Run: headless pygame with SDL's dummy video driver; simulated clock (each Clock.tick advances the game by its frame time, no real sleeping); random seed 0; keys injected as events and as key.get_pressed() state; no mouse input.
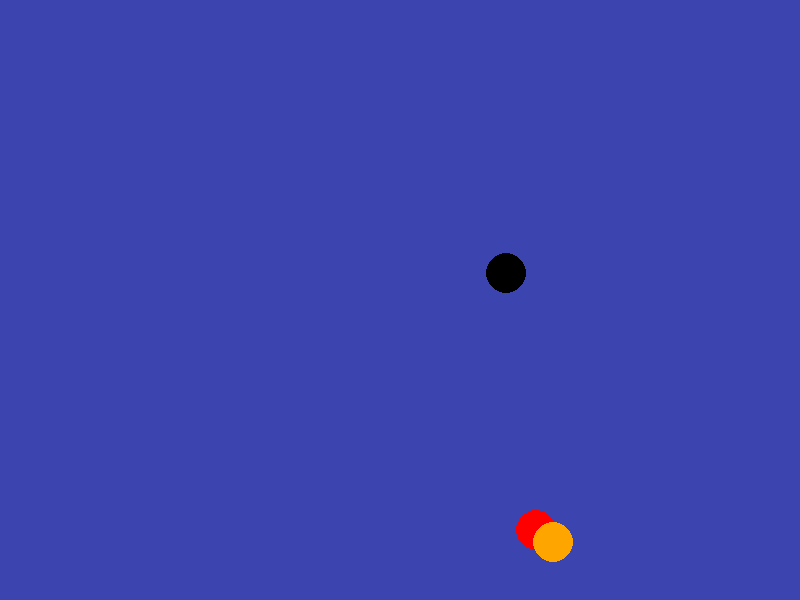
Frame 1 of 4 · flips 1–60 · no input
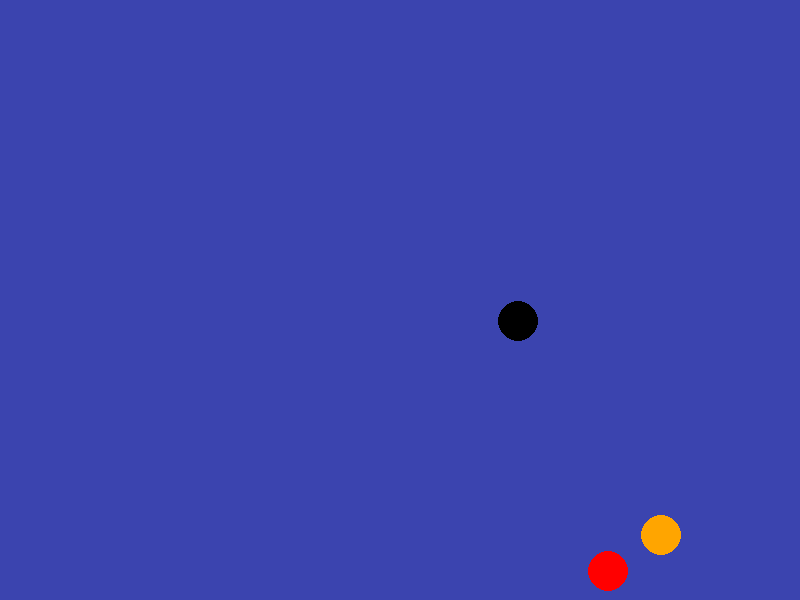
Frame 2 of 4 · flips 61–180 · tapped SPACE, RETURN · held RIGHT (→), D
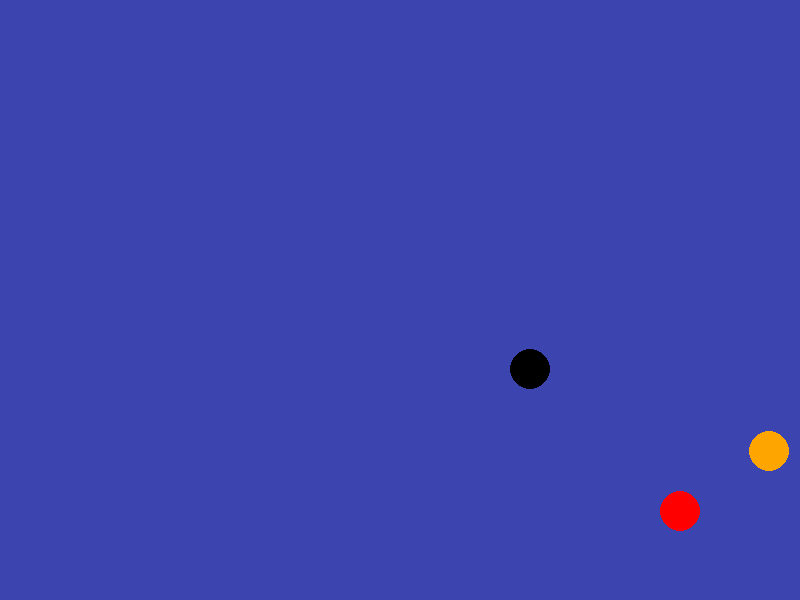
Frame 3 of 4 · flips 181–300 · held DOWN (↓), S
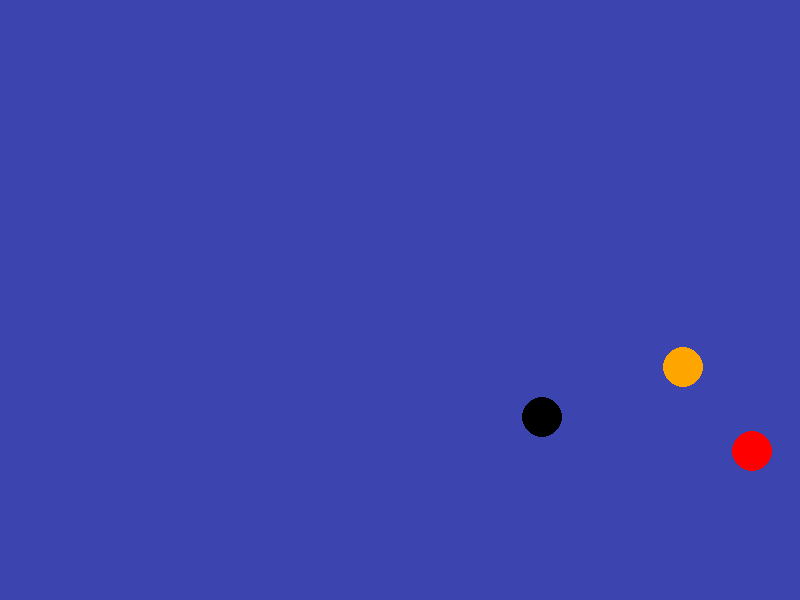
Frame 4 of 4 · flips 301–420 · held LEFT (←), A, UP (↑), W

The pygame program that drew these frames:



import pygame

pygame.init()

screen_width = 800
screen_height = 600


screen = pygame.display.set_mode((screen_width,screen_height))


Tamil_Nadu = True
speedX,speedy = 0.1,0.4
sx,sy = 0.6,0.5
spex,spey = 0.9,0.7


circx,circly = 500,250
circX,circlY = 500,500
Xcircl,Ycircl = 500,500
# bg_color = pygame.Color((255,243,0))
bg_color = pygame.Color(('#3B44AF'))

while Tamil_Nadu:
    for event in pygame.event.get():
        if event.type == pygame.QUIT:
            Tamil_Nadu = False
    radius = 20

    screen.fill(bg_color)

    circx += speedX
    circly += speedy

    circX += sx
    circlY += sy

    Xcircl += spex
    Ycircl += spey


    if circx + radius > screen_width or  circx - radius < 0:
        speedX = -speedX
    if circly + radius > screen_height or circly - radius < 0:
        speedy = -speedy

    if circX + radius > screen_width or  circX - radius < 0:
        sx= -sx
    if circlY + radius > screen_height or circlY - radius < 0:
        sy = -sy

    if Xcircl + radius > screen_width or Xcircl - radius < 0:
        spex = -spex
    if Ycircl + radius > screen_height or Ycircl - radius < 0:
        spey = -spey


    pygame.draw.circle(screen, 'black', (circx,circly), 20)
    pygame.draw.circle(screen, 'red', (circX,circlY), 20)
    pygame.draw.circle(screen, 'Orange', (Xcircl,Ycircl), 20)



    pygame.display.flip()
